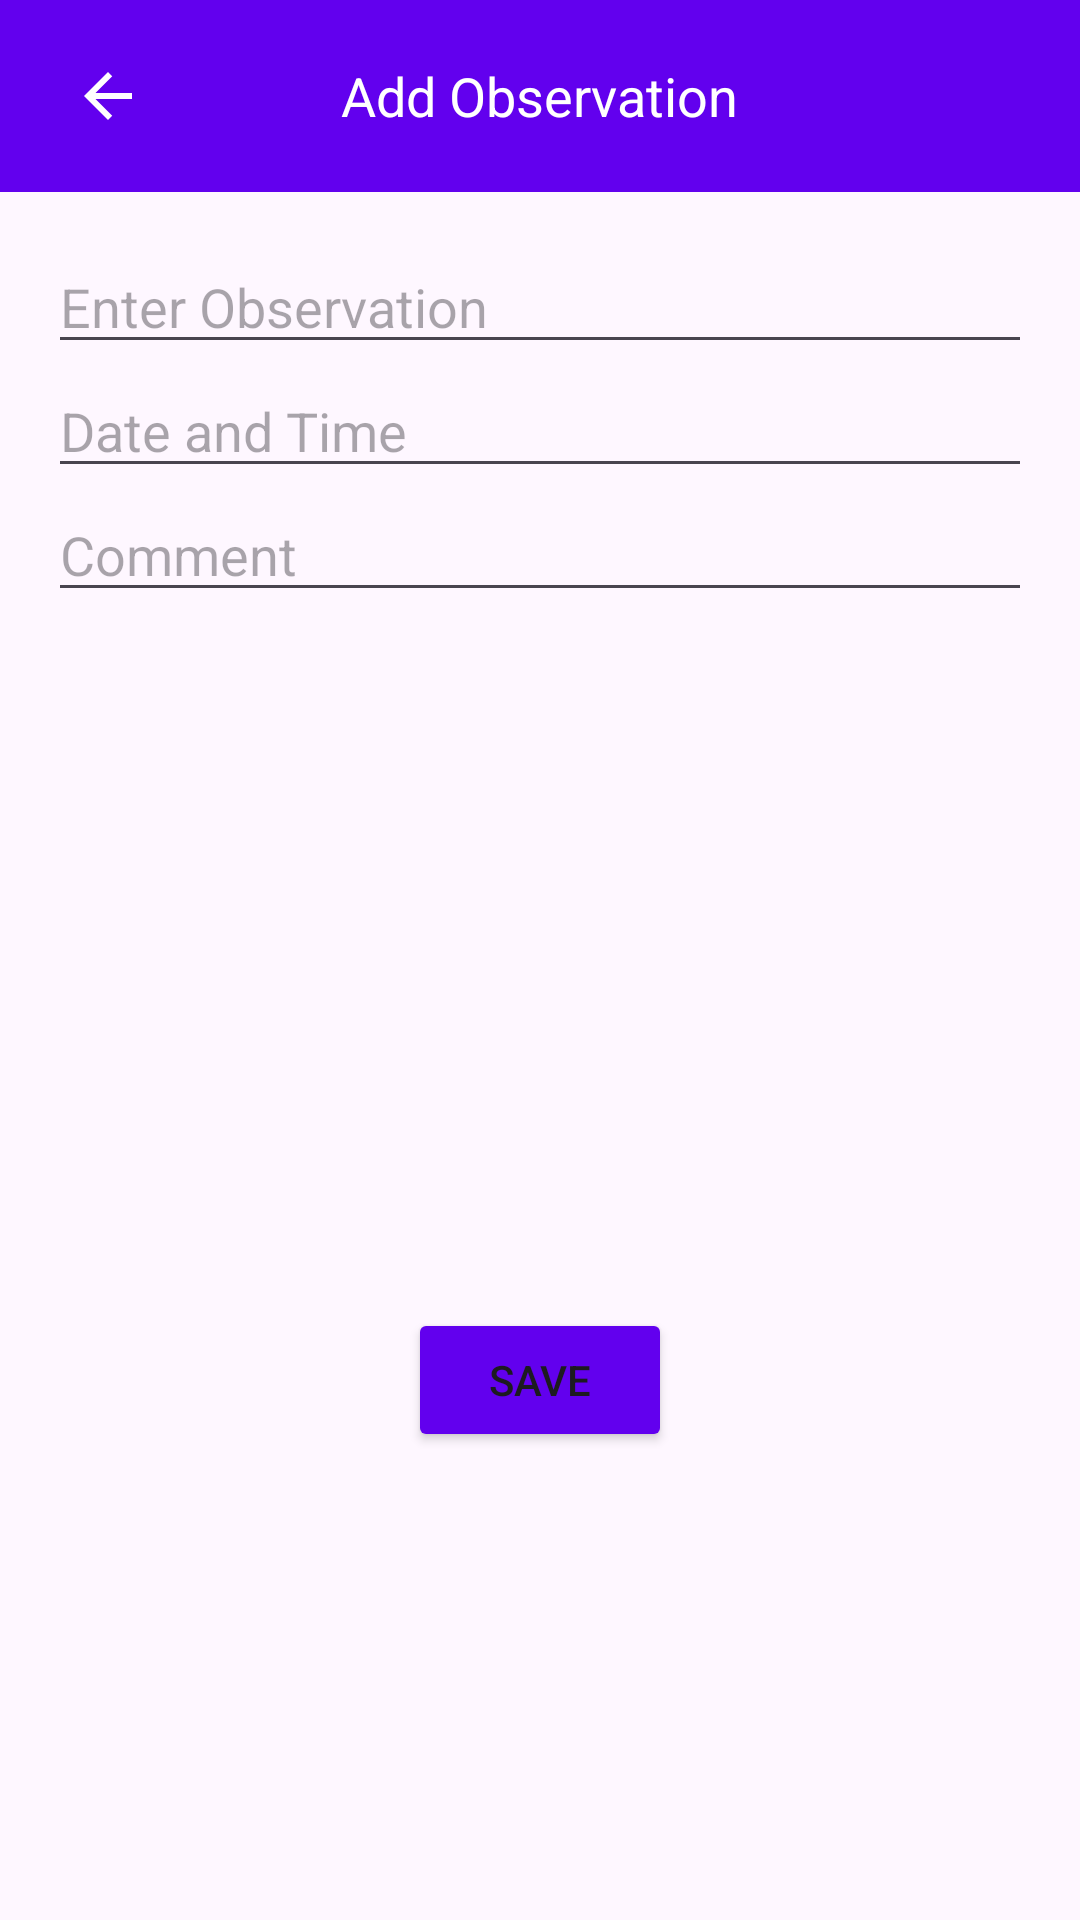

This screen was rendered from an Android layout file. Write that file and the resources it references.
<!-- AndroidManifest.xml: application theme Theme._1786 -->
<!-- res/layout/add_observation.xml -->
<?xml version="1.0" encoding="utf-8"?>
<androidx.coordinatorlayout.widget.CoordinatorLayout xmlns:android="http://schemas.android.com/apk/res/android"
    android:layout_width="match_parent"
    android:layout_height="match_parent"
    xmlns:app="http://schemas.android.com/apk/res-auto">

<androidx.appcompat.widget.Toolbar
    android:id="@+id/toolbar"
    android:layout_width="match_parent"
    android:layout_height="?attr/actionBarSize"
    android:background="@color/purple_500"
    android:elevation="4dp"
    android:theme="@style/ThemeOverlay.AppCompat.ActionBar">

    
    <ImageButton
        android:id="@+id/backButton"
        android:layout_width="wrap_content"
        android:layout_height="wrap_content"
        android:src="@drawable/ic_back_arrow"
        android:background="?attr/selectableItemBackgroundBorderless"
        android:contentDescription="@string/back"
        android:paddingStart="8dp"
        android:paddingEnd="8dp"
        android:paddingTop="4dp"
        android:paddingBottom="4dp"/>

    
    <TextView
        android:id="@+id/toolbarTitle"
        android:layout_width="wrap_content"
        android:layout_height="wrap_content"
        android:layout_gravity="center"
        android:text="Add Observation"
        android:textColor="#FFFFFF"
        android:textSize="18sp" />

</androidx.appcompat.widget.Toolbar>

<LinearLayout
    android:layout_width="match_parent"
    android:layout_height="match_parent"
    android:orientation="vertical"
    android:padding="16dp"
    android:layout_marginTop="?attr/actionBarSize">

    <EditText
        android:id="@+id/observationEditText"
        android:layout_width="match_parent"
        android:layout_height="wrap_content"
        android:hint="Enter Observation" />

    <EditText
        android:id="@+id/dateTimeObservation"
        android:layout_width="match_parent"
        android:layout_height="wrap_content"
        android:hint="Date and Time" />

    <EditText
        android:id="@+id/commentsEditText"
        android:layout_width="match_parent"
        android:layout_height="wrap_content"
        android:hint="Comment" />

    <ImageView
        android:id="@+id/selectedImageView"
        android:layout_width="match_parent"
        android:layout_height="200dp"
        android:layout_gravity="center"
        android:layout_marginTop="16dp"
        android:layout_marginBottom="16dp"
        android:src="@drawable/addpicture"
        android:background="?android:selectableItemBackground"
        android:clickable="true"
        android:focusable="true"
        android:contentDescription="Click to choose image" />

    <Button
        android:id="@+id/addObservationButton"
        android:layout_width="wrap_content"
        android:layout_height="wrap_content"
        android:text="Save"
        android:backgroundTint="@color/purple_500"
        android:layout_gravity="center"/>

</LinearLayout>
</androidx.coordinatorlayout.widget.CoordinatorLayout>
<!-- resources referenced by this layout -->
<resources>
  <color name="purple_500">#FF6200EE</color>
  <!-- drawable ic_back_arrow (drawable) -->
  <vector xmlns:android="http://schemas.android.com/apk/res/android"
      android:width="24dp"
      android:height="24dp"
      android:viewportWidth="24.0"
      android:viewportHeight="24.0">
  
      <path
          android:fillColor="#FFFFFF"
          android:pathData="M20,11H7.83l5.59,-5.59L12,4l-8,8l8,8l1.41,-1.41L7.83,13H20v-2Z"/>
  </vector>
  <string name="back">Navigate Back</string>
  <style name="Theme._1786" parent="Base.Theme._1786" />
  <style name="Base.Theme._1786" parent="Theme.Material3.DayNight.NoActionBar">
          
          
      </style>
</resources>
